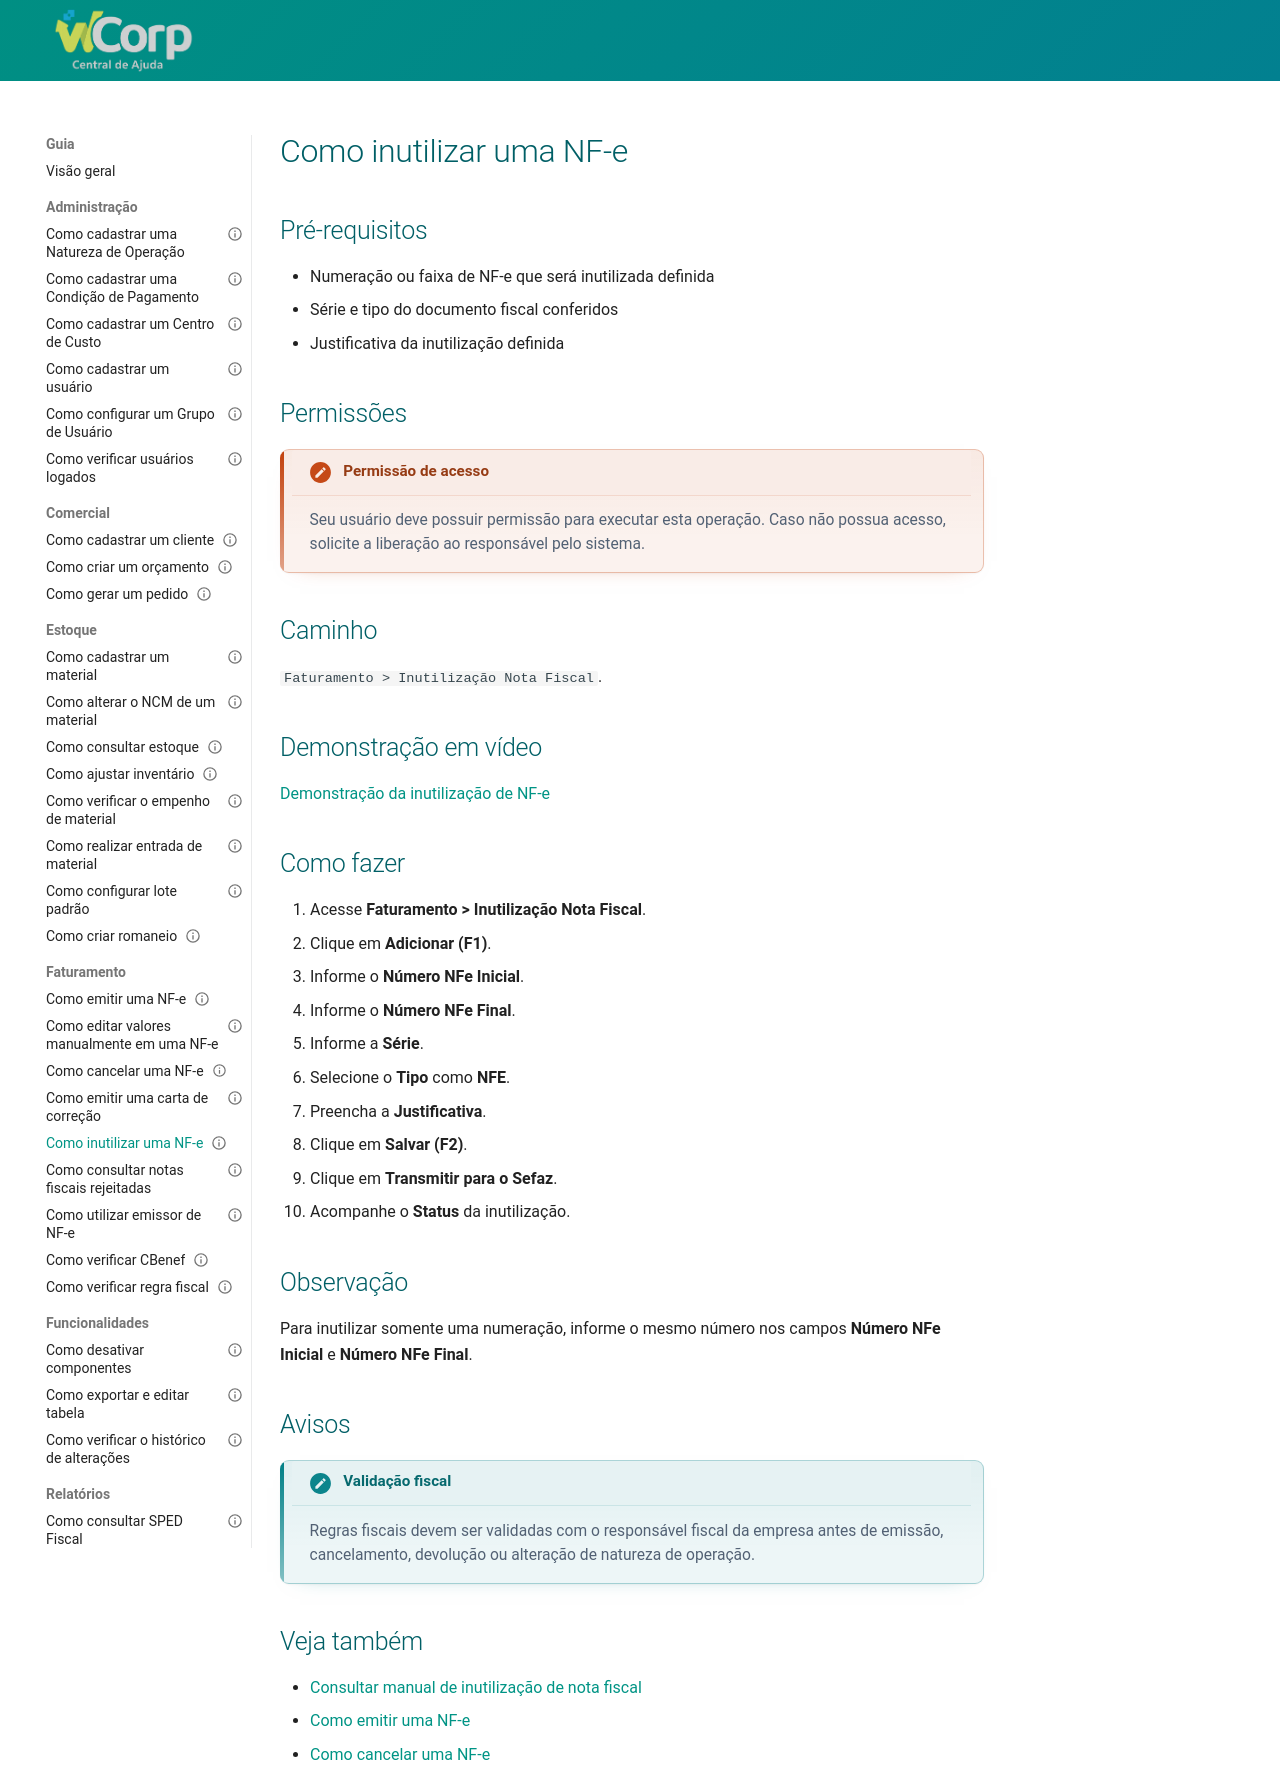

repository: suporteWCorp/erp-docs · page: como-fazer/inutilizar-nfe/index.html · generator: mkdocs

---
id: inutilizar-nfe
title: Como inutilizar uma NF-e
type: guia
category: Faturamento
description: Aprenda como inutilizar uma numeração ou faixa de NF-e no WCorp.
status: published
tags:
  - nfe
  - inutilizacao
  - sefaz
  - faturamento
---

# Como inutilizar uma NF-e


## Pré-requisitos

- Numeração ou faixa de NF-e que será inutilizada definida
- Série e tipo do documento fiscal conferidos
- Justificativa da inutilização definida

## Permissões

--8<-- "shared/avisos/permissoes.md"

## Caminho

`Faturamento > Inutilização Nota Fiscal`.
## Demonstração em vídeo

[Demonstração da inutilização de NF-e](../assets/videos/faturamento_inutilizacao_nota_fiscal.mp4){ .wc-video-link }

## Como fazer

1. Acesse **Faturamento > Inutilização Nota Fiscal**.
2. Clique em **Adicionar (F1)**.
3. Informe o **Número NFe Inicial**.
4. Informe o **Número NFe Final**.
5. Informe a **Série**.
6. Selecione o **Tipo** como **NFE**.
7. Preencha a **Justificativa**.
8. Clique em **Salvar (F2)**.
9. Clique em **Transmitir para o Sefaz**.
10. Acompanhe o **Status** da inutilização.

## Observação

Para inutilizar somente uma numeração, informe o mesmo número nos campos **Número NFe Inicial** e **Número NFe Final**.

## Avisos

--8<-- "shared/avisos/validacao-fiscal.md"

## Veja também

- [Consultar manual de inutilização de nota fiscal](../faturamento/inutilizacao-nota-fiscal.md){: target="_blank" rel="noopener" }
- [Como emitir uma NF-e](faturar-nota.md){: target="_blank" rel="noopener" }
- [Como cancelar uma NF-e](cancelar-nfe.md){: target="_blank" rel="noopener" }
